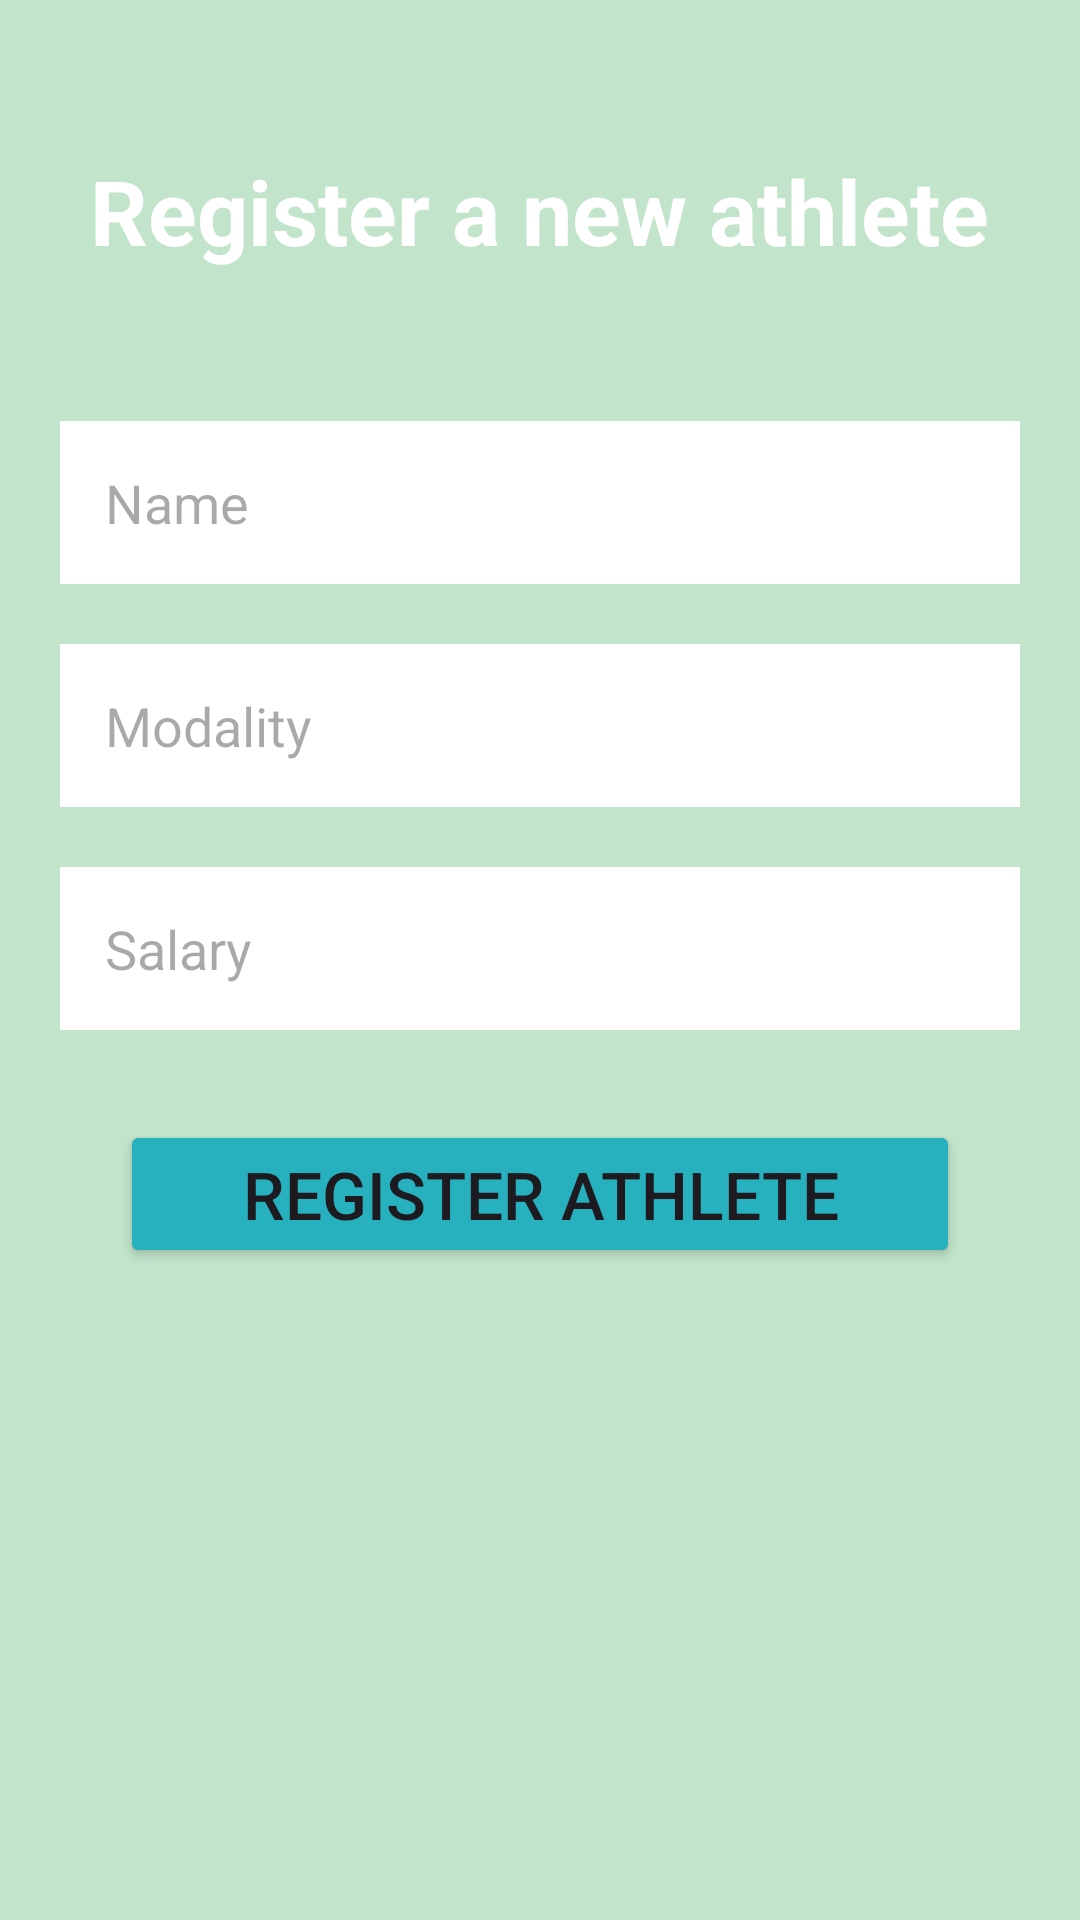

Android layout source for this screen:
<!-- AndroidManifest.xml: application theme Theme.Atletas -->
<!-- res/layout/registro_layout.xml -->
<?xml version="1.0" encoding="utf-8"?>
<ScrollView
    xmlns:android="http://schemas.android.com/apk/res/android"
    android:layout_width="match_parent"
    android:layout_height="match_parent"
    android:fillViewport="true">
    <LinearLayout
        android:layout_width="match_parent"
        android:layout_height="wrap_content"
        android:orientation="vertical"
        android:background="@color/azul1">

        <TextView
            android:layout_width="wrap_content"
            android:layout_height="wrap_content"
            android:text="@string/registration_title"
            android:textSize="30sp"
            android:textColor="@color/white"
            android:textStyle="bold"
            android:layout_gravity="center"
            android:layout_marginTop="50dp"
            />

        <EditText
            android:id="@+id/registroNome"
            android:layout_width="match_parent"
            android:layout_height="wrap_content"
            android:hint="@string/registration_name"
            android:padding="15dp"
            android:background="@color/white"
            android:layout_marginTop="50dp"
            android:layout_marginStart="20dp"
            android:layout_marginEnd="20dp"
            android:maxLines="1"
            />
        <EditText
            android:id="@+id/registroModalidade"
            android:layout_width="match_parent"
            android:layout_height="wrap_content"
            android:hint="@string/registration_modality"
            android:padding="15dp"
            android:background="@color/white"
            android:layout_marginTop="20dp"
            android:layout_marginStart="20dp"
            android:layout_marginEnd="20dp"
            android:maxLines="1"
            />
        <EditText
            android:id="@+id/registroSalario"
            android:layout_width="match_parent"
            android:layout_height="wrap_content"
            android:hint="@string/registration_salary"
            android:padding="15dp"
            android:background="@color/white"
            android:layout_marginTop="20dp"
            android:layout_marginStart="20dp"
            android:layout_marginEnd="20dp"
            android:maxLines="1"
            />

        <Button
            android:id="@+id/btnRegistrar"
            android:layout_width="match_parent"
            android:layout_height="wrap_content"
            android:backgroundTint="@color/azul3"
            android:text="@string/registration_button"
            android:layout_marginStart="40dp"
            android:layout_marginEnd="40dp"
            android:layout_marginTop="30dp"
            android:textSize="22sp"
            android:textAllCaps="true"
            ></Button>
    </LinearLayout>
</ScrollView>
<!-- resources referenced by this layout -->
<resources>
  <color name="azul1">#c2e4cb</color>
  <color name="azul3">#27b1bf</color>
  <color name="white">#FFFFFFFF</color>
  <string name="registration_button">register athlete</string>
  <string name="registration_modality">Modality</string>
  <string name="registration_name">Name</string>
  <string name="registration_salary">Salary</string>
  <string name="registration_title">Register a new athlete</string>
  <style name="Theme.Atletas" parent="Base.Theme.Atletas" />
  <style name="Base.Theme.Atletas" parent="Theme.Material3.DayNight.NoActionBar">
          
          
      </style>
</resources>
